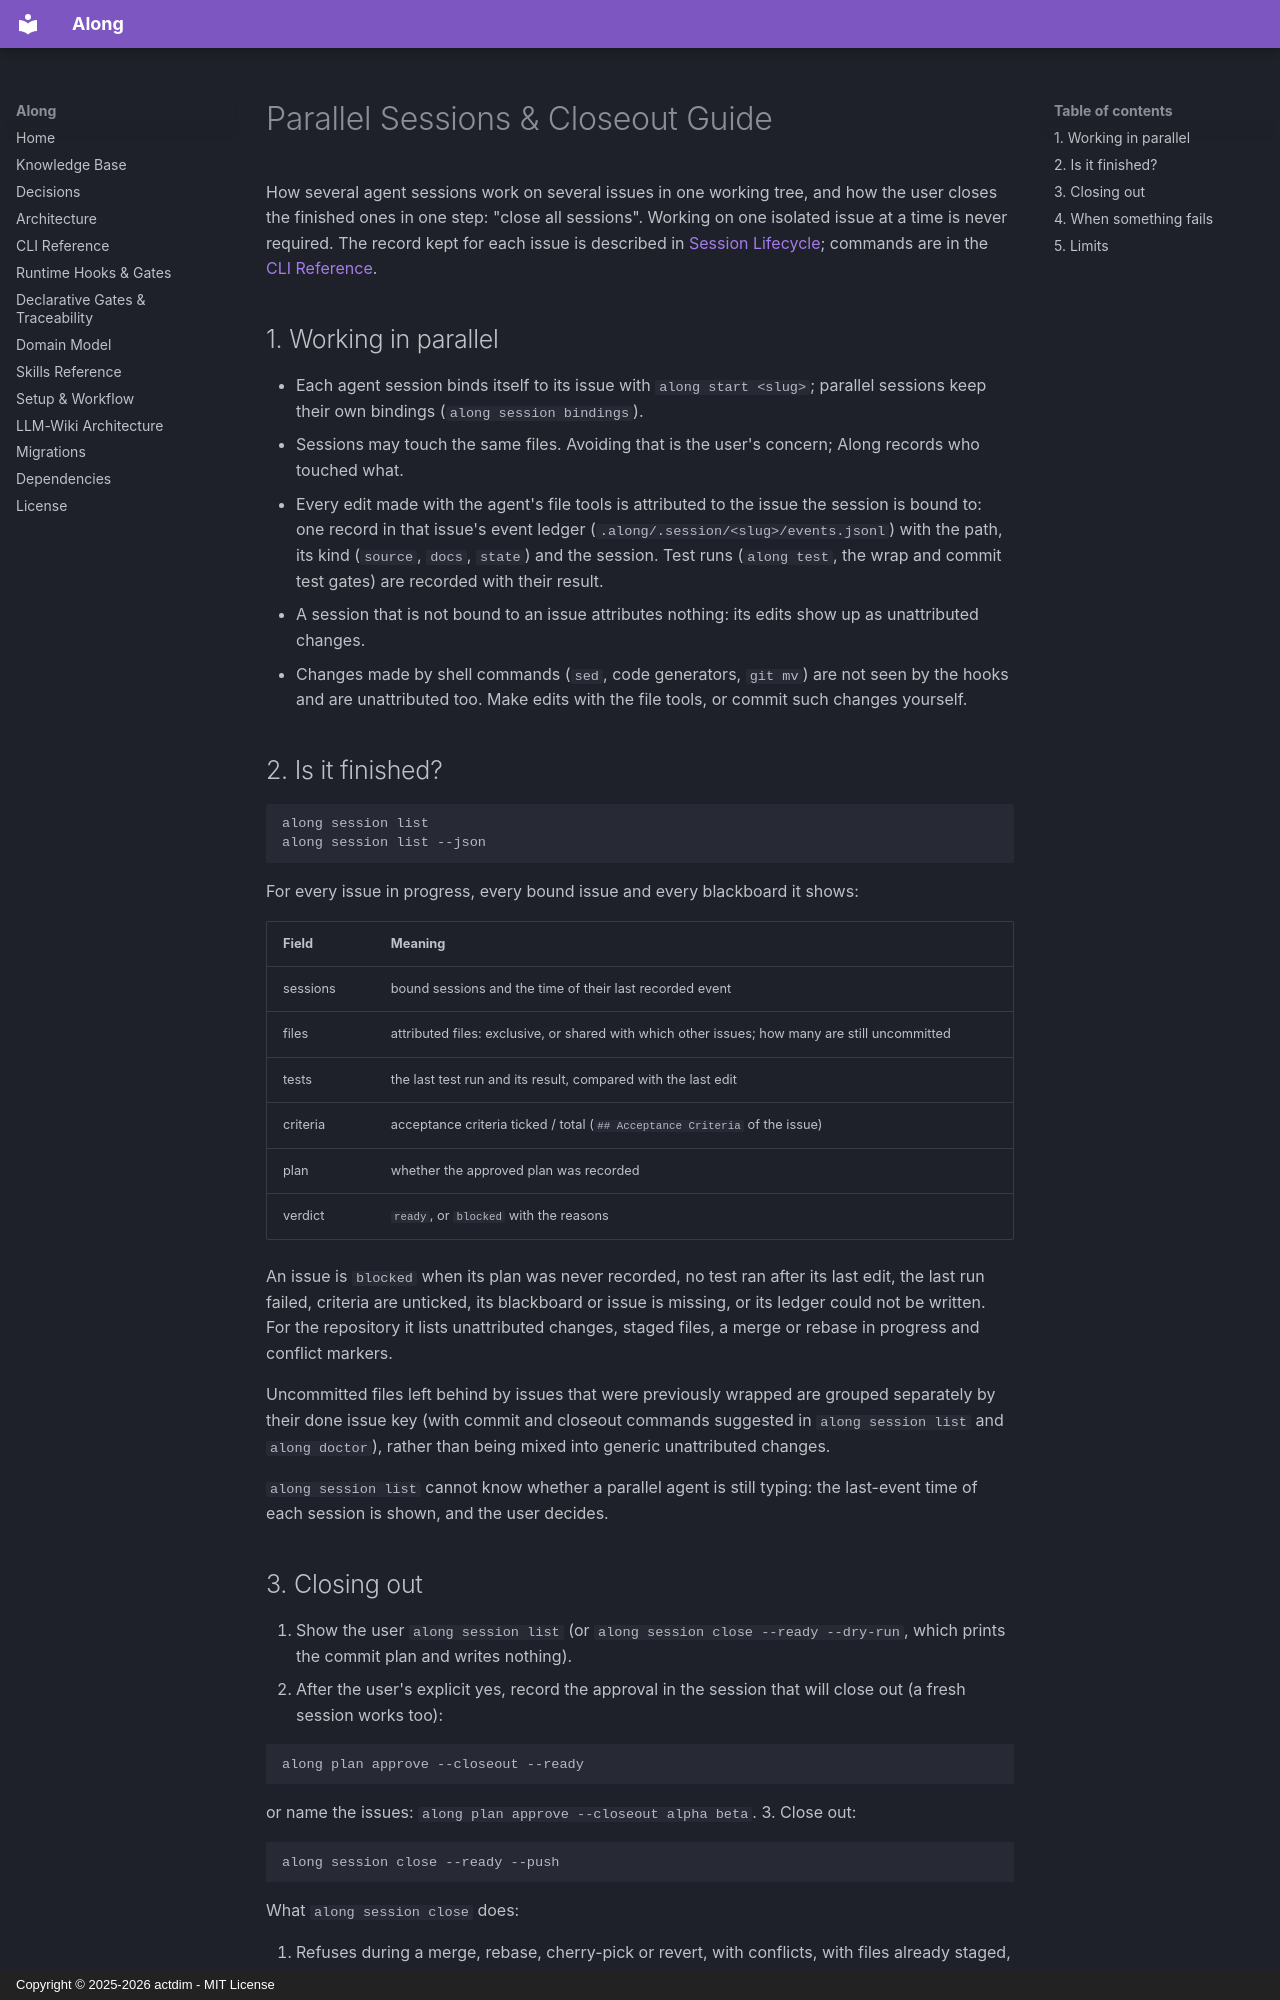

repository: actdim/along · page: topic--parallel-sessions/index.html · generator: mkdocs · copyright: Copyright © 2025-2026 actdim - MIT License

---
protocol: along
slug: parallel-sessions
title: Parallel Sessions & Closeout Guide
type: guide
created: 2026-10-06
updated: 2026-10-06
tags: [session, parallel, closeout, attribution, ledger, commit, readiness, approval]
---

# Parallel Sessions & Closeout Guide

How several agent sessions work on several issues in one working tree, and how the user closes
the finished ones in one step: "close all sessions". Working on one isolated issue at a time is
never required. The record kept for each issue is described in
[Session Lifecycle](./topic--session-lifecycle.md); commands are in the
[CLI Reference](./topic--cli-reference.md).

## 1. Working in parallel

- Each agent session binds itself to its issue with `along start <slug>`; parallel sessions keep
  their own bindings (`along session bindings`).
- Sessions may touch the same files. Avoiding that is the user's concern; Along records who
  touched what.
- Every edit made with the agent's file tools is attributed to the issue the session is bound to:
  one record in that issue's event ledger (`.along/.session/<slug>/events.jsonl`) with the path,
  its kind (`source`, `docs`, `state`) and the session. Test runs (`along test`, the wrap and commit
  test gates) are recorded with their result.
- A session that is not bound to an issue attributes nothing: its edits show up as unattributed
  changes.
- Changes made by shell commands (`sed`, code generators, `git mv`) are not seen by the hooks and
  are unattributed too. Make edits with the file tools, or commit such changes yourself.

## 2. Is it finished?

```bash
along session list
along session list --json
```

For every issue in progress, every bound issue and every blackboard it shows:

| Field | Meaning |
| --- | --- |
| sessions | bound sessions and the time of their last recorded event |
| files | attributed files: exclusive, or shared with which other issues; how many are still uncommitted |
| tests | the last test run and its result, compared with the last edit |
| criteria | acceptance criteria ticked / total (`## Acceptance Criteria` of the issue) |
| plan | whether the approved plan was recorded |
| verdict | `ready`, or `blocked` with the reasons |

An issue is `blocked` when its plan was never recorded, no test ran after its last edit, the last
run failed, criteria are unticked, its blackboard or issue is missing, or its ledger could not be
written. For the repository it lists unattributed changes, staged files, a merge or rebase in
progress and conflict markers.

Uncommitted files left behind by issues that were previously wrapped are grouped separately by their
done issue key (with commit and closeout commands suggested in `along session list` and `along doctor`),
rather than being mixed into generic unattributed changes.

`along session list` cannot know whether a parallel agent is still typing: the last-event time of
each session is shown, and the user decides.
